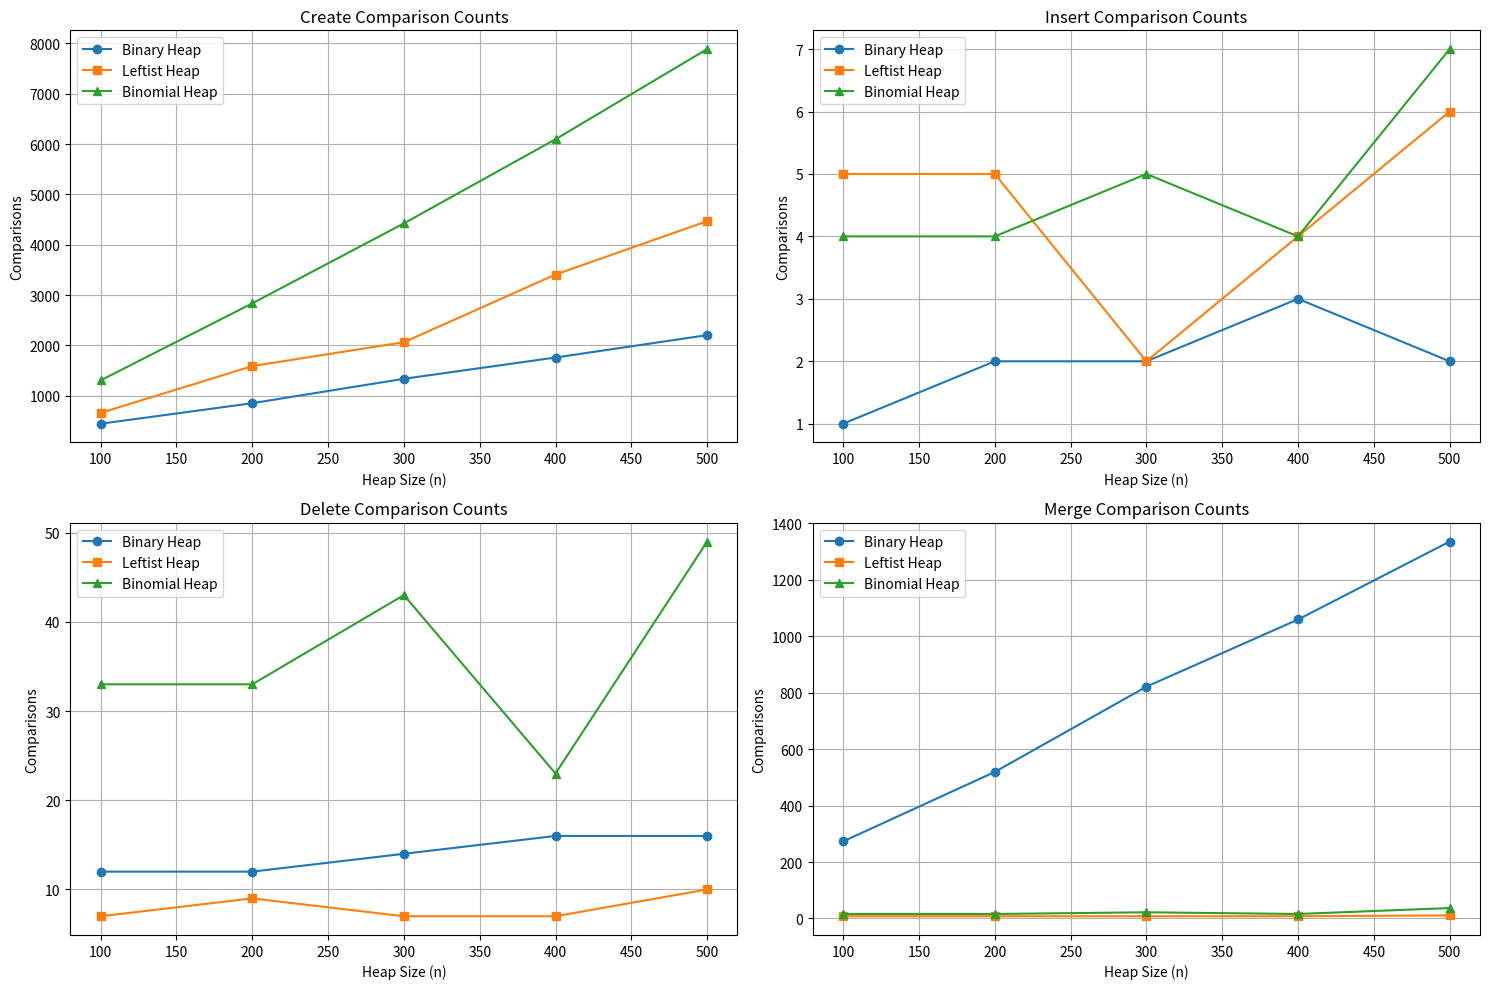

This chart was generated by the following Python code:
import matplotlib.pyplot as plt

# Heap sizes
sizes = [100, 200, 300, 400, 500]

# Comparison data
binary_heap = {
    "Create": [442, 850, 1335, 1758, 2203],
    "Insert": [1, 2, 2, 3, 2],
    "Delete": [12, 12, 14, 16, 16],
    "Merge": [273, 519, 821, 1059, 1335]
}

leftist_heap = {
    "Create": [657, 1587, 2062, 3407, 4468],
    "Insert": [5, 5, 2, 4, 6],
    "Delete": [7, 9, 7, 7, 10],
    "Merge": [8, 8, 8, 8, 11]
}

binomial_heap = {
    "Create": [1304, 2834, 4424, 6096, 7888],
    "Insert": [4, 4, 5, 4, 7],
    "Delete": [33, 33, 43, 23, 49],
    "Merge": [16, 16, 22, 16, 37]
}

# Plotting
operations = ["Create", "Insert", "Delete", "Merge"]
fig, axs = plt.subplots(2, 2, figsize=(15, 10))
axs = axs.ravel()

for i, op in enumerate(operations):
    axs[i].plot(sizes, binary_heap[op], marker='o', label='Binary Heap')
    axs[i].plot(sizes, leftist_heap[op], marker='s', label='Leftist Heap')
    axs[i].plot(sizes, binomial_heap[op], marker='^', label='Binomial Heap')
    axs[i].set_title(f'{op} Comparison Counts')
    axs[i].set_xlabel('Heap Size (n)')
    axs[i].set_ylabel('Comparisons')
    axs[i].legend()
    axs[i].grid(True)

plt.tight_layout()
plt.show()